Run: headless pygame with SDL's dummy video driver; simulated clock (each Clock.tick advances the game by its frame time, no real sleeping); random seed 0; keys injected as events and as key.get_pressed() state; no mouse input.
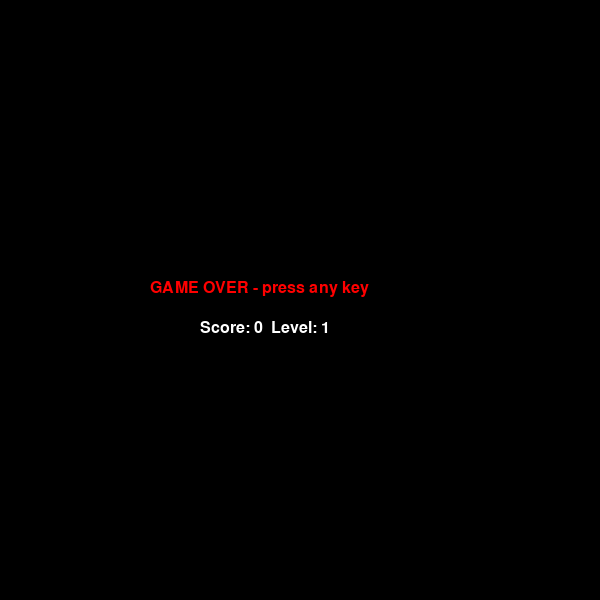
Frame 1 of 4 · flips 1–60 · no input
Frame 2 of 4 · flips 61–180 · tapped SPACE, RETURN · held RIGHT (→), D · screen unchanged from frame 1, image omitted
Frame 3 of 4 · flips 181–300 · held DOWN (↓), S · screen unchanged from frame 2, image omitted
Frame 4 of 4 · flips 301–420 · held LEFT (←), A, UP (↑), W · screen unchanged from frame 3, image omitted

The pygame program that drew these frames:

# Snake game with walls, levels, and speed increase
import pygame
import random

pygame.init()

# Screen settings
WIDTH = 600
HEIGHT = 600
CELL = 20  # size of one grid cell
screen = pygame.display.set_mode((WIDTH, HEIGHT))
pygame.display.set_caption("Snake")
clock = pygame.time.Clock()
font = pygame.font.SysFont("Arial", 24)

# Colors
BLACK = (0, 0, 0)
WHITE = (255, 255, 255)
GREEN = (0, 200, 0)
RED = (255, 0, 0)
GRAY = (60, 60, 60)

# Starting state
snake = [(15, 15)]         # list of snake cells
direction = (1, 0)         # moving right
score = 0
level = 1
speed = 8

# Create walls around the border + extra walls for higher levels
def make_walls(level):
    walls = set()
    cols = WIDTH // CELL
    rows = HEIGHT // CELL
    # Border walls
    for x in range(cols):
        walls.add((x, 0))
        walls.add((x, rows - 1))
    for y in range(rows):
        walls.add((0, y))
        walls.add((cols - 1, y))
    # Extra wall at level 2
    if level >= 2:
        for x in range(5, 15):
            walls.add((x, rows // 2))
    # Extra wall at level 3
    if level >= 3:
        for y in range(5, 15):
            walls.add((cols // 2, y))
    return walls

walls = make_walls(level)

# Generate random food position, not on snake or wall
def new_food():
    cols = WIDTH // CELL
    rows = HEIGHT // CELL
    while True:
        pos = (random.randint(1, cols - 2), random.randint(1, rows - 2))
        if pos not in snake and pos not in walls:
            return pos

food = new_food()
game_over = False

# Main loop
running = True
while running:
    for event in pygame.event.get():
        if event.type == pygame.QUIT:
            running = False

        if event.type == pygame.KEYDOWN:
            # Restart on any key when game over
            if game_over:
                snake = [(15, 15)]
                direction = (1, 0)
                score = 0
                level = 1
                speed = 8
                walls = make_walls(level)
                food = new_food()
                game_over = False

            # Change direction (cannot reverse 180 degrees)
            if event.key == pygame.K_UP and direction != (0, 1):
                direction = (0, -1)
            elif event.key == pygame.K_DOWN and direction != (0, -1):
                direction = (0, 1)
            elif event.key == pygame.K_LEFT and direction != (1, 0):
                direction = (-1, 0)
            elif event.key == pygame.K_RIGHT and direction != (-1, 0):
                direction = (1, 0)

    # Show game over screen
    if game_over:
        screen.fill(BLACK)
        screen.blit(font.render("GAME OVER - press any key", True, RED), (150, 280))
        screen.blit(font.render(f"Score: {score}  Level: {level}", True, WHITE), (200, 320))
        pygame.display.flip()
        clock.tick(10)
        continue

    # Move snake - add new head in current direction
    head = (snake[0][0] + direction[0], snake[0][1] + direction[1])

    # Check collision with wall or self
    if head in walls or head in snake:
        game_over = True
        continue

    snake.insert(0, head)

    # Check if snake ate food
    if head == food:
        score += 1
        # Level up every 4 points
        if score % 4 == 0:
            level += 1
            speed += 2
            walls = make_walls(level)
        food = new_food()
    else:
        snake.pop()  # remove tail (snake doesn't grow)

    # Draw everything
    screen.fill(BLACK)

    # Draw walls
    for w in walls:
        pygame.draw.rect(screen, GRAY, (w[0] * CELL, w[1] * CELL, CELL, CELL))

    # Draw food
    pygame.draw.rect(screen, RED, (food[0] * CELL, food[1] * CELL, CELL, CELL))

    # Draw snake
    for s in snake:
        pygame.draw.rect(screen, GREEN, (s[0] * CELL, s[1] * CELL, CELL, CELL))

    # Draw score and level
    screen.blit(font.render(f"Score: {score}", True, WHITE), (10, 10))
    screen.blit(font.render(f"Level: {level}", True, WHITE), (WIDTH - 110, 10))

    pygame.display.flip()
    clock.tick(speed)

pygame.quit()
